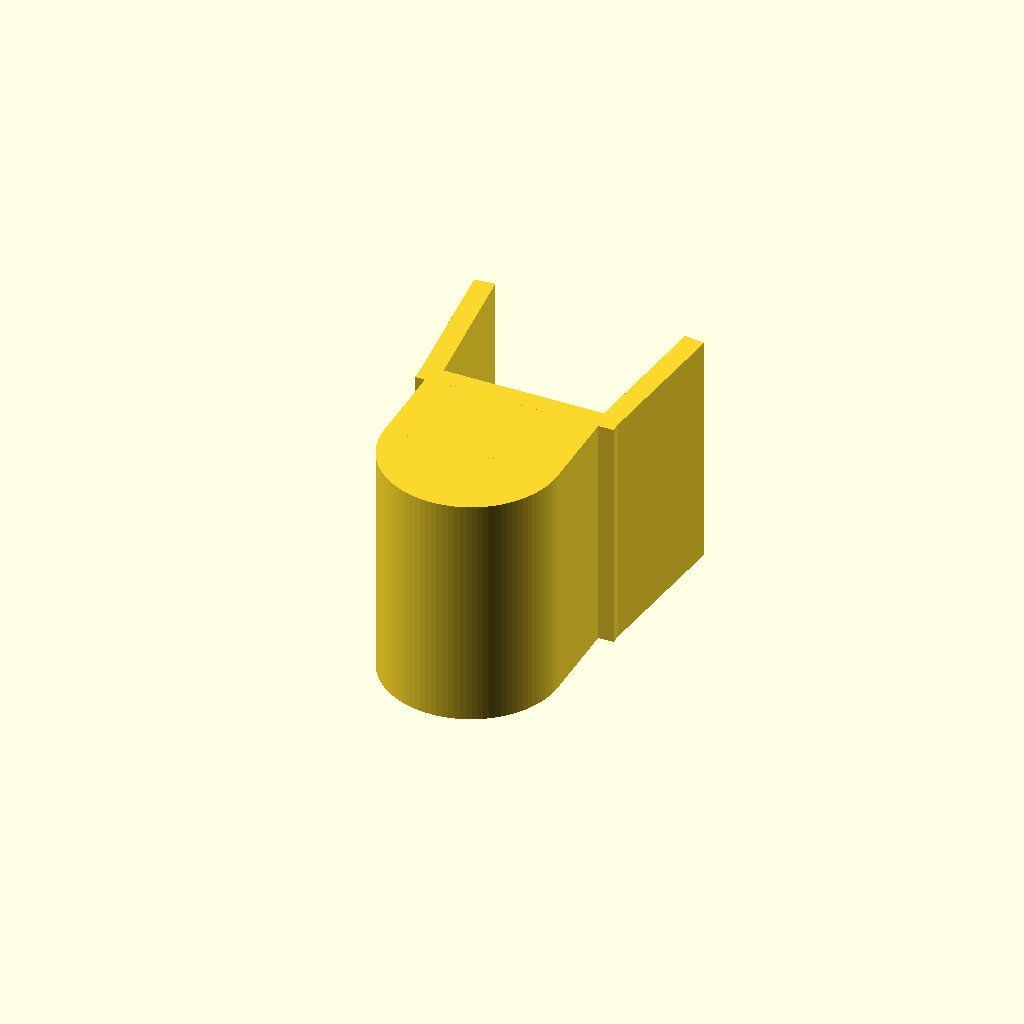
Cell 1: rendered with the file's own defaults.
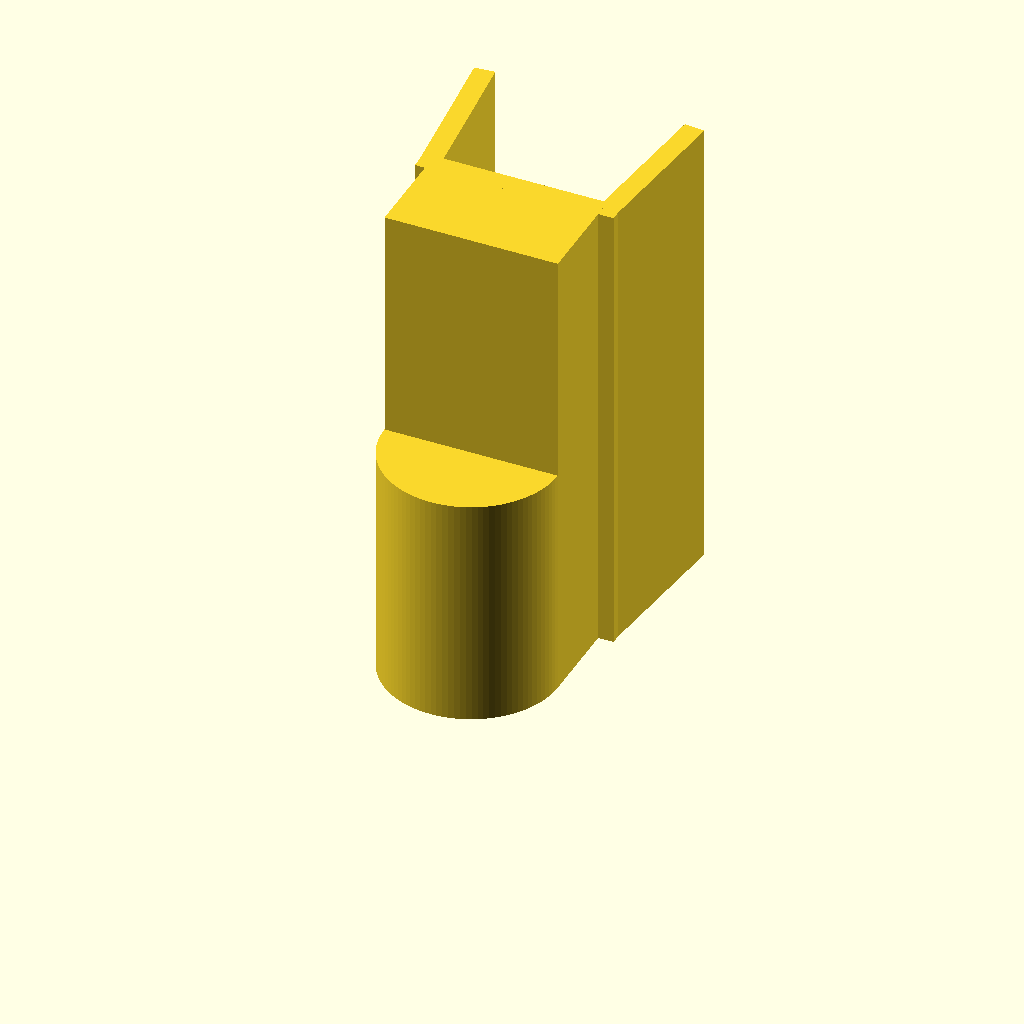
Cell 2: the same model with H = 46.
All cells are drawn from one camera (rotation 55°, 0°, 25°, orthographic, colour scheme Cornfield), so only the parameter changes between them.
Source of the model, one-offs/bathroom-door-wedge.scad:
H=23;

union() {
    cylinder(d=17, h=23, $fn=100);
    translate([-8.5, 0, 0]) cube([17, 8.5, H]);
    translate([-9.5, 8.5, 0]) cube([19.5, 2, H]);
    translate([-9.5, 9.5, 0]) rotate([0, 0, 6.1]) cube([2, 15, H]);
    translate([8, 9.5, 0]) rotate([0, 0, -6.1]) cube([2, 15, H]);
}
Parameter table extracted from the source (name, type, default, range or options):
H: number, default 23
